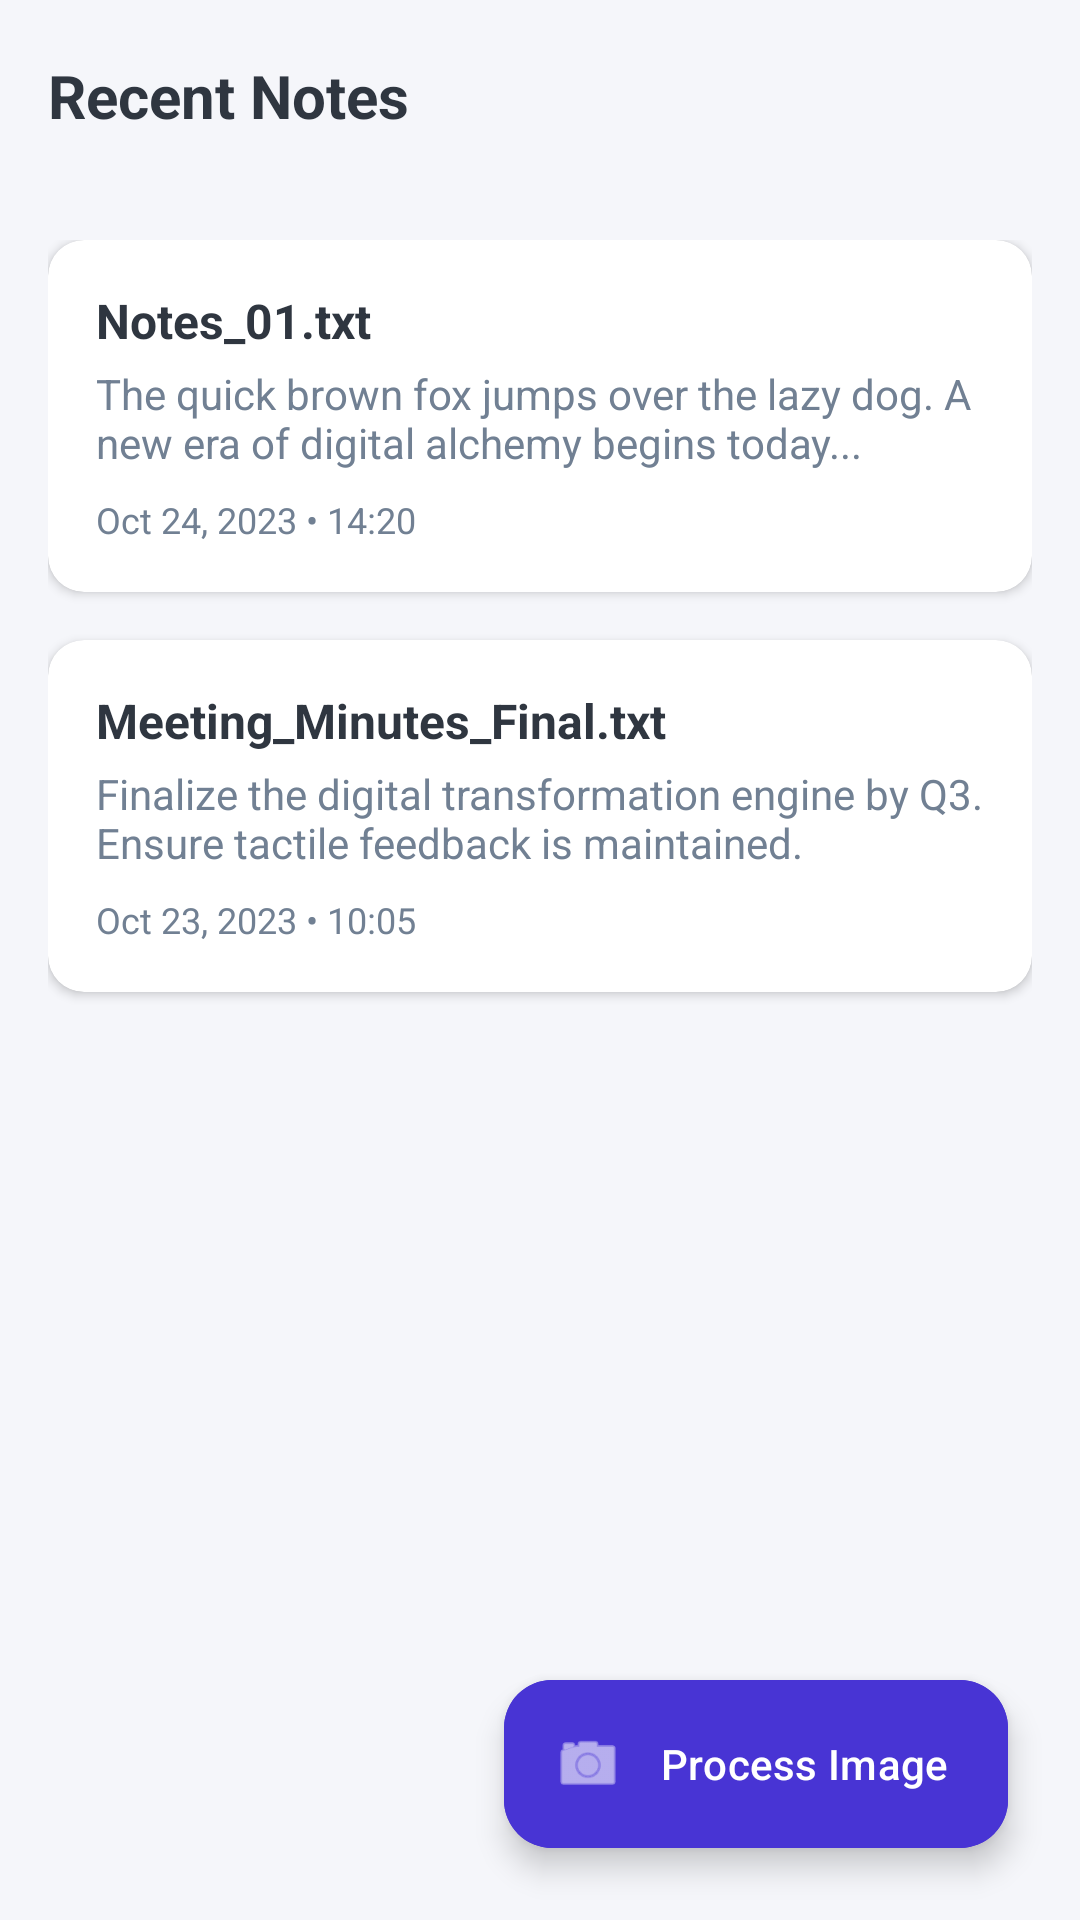

Produce the Android XML layout that renders to this screen, including the resource entries it uses.
<!-- AndroidManifest.xml: application theme Theme.Ink2Text -->
<!-- res/layout/activity_home.xml -->
<?xml version="1.0" encoding="utf-8"?>
<androidx.coordinatorlayout.widget.CoordinatorLayout xmlns:android="http://schemas.android.com/apk/res/android"
    xmlns:app="http://schemas.android.com/apk/res-auto"
    xmlns:tools="http://schemas.android.com/tools"
    android:layout_width="match_parent"
    android:layout_height="match_parent"
    android:background="@color/background_light"
    tools:context=".HomeActivity">

    <com.google.android.material.appbar.AppBarLayout
        android:layout_width="match_parent"
        android:layout_height="wrap_content"
        android:background="@color/background_light"
        app:elevation="0dp">

        <androidx.appcompat.widget.Toolbar
            android:id="@+id/toolbar"
            android:layout_width="match_parent"
            android:layout_height="?attr/actionBarSize">
            
            <TextView
                android:layout_width="wrap_content"
                android:layout_height="wrap_content"
                android:text="Recent Notes"
                android:textColor="@color/text_primary"
                android:textSize="20sp"
                android:textStyle="bold" />
                
        </androidx.appcompat.widget.Toolbar>
    </com.google.android.material.appbar.AppBarLayout>

    <androidx.core.widget.NestedScrollView
        android:layout_width="match_parent"
        android:layout_height="match_parent"
        app:layout_behavior="@string/appbar_scrolling_view_behavior">

        <LinearLayout
            android:layout_width="match_parent"
            android:layout_height="wrap_content"
            android:orientation="vertical"
            android:padding="16dp">

            
            <androidx.cardview.widget.CardView
                android:layout_width="match_parent"
                android:layout_height="wrap_content"
                android:layout_marginBottom="16dp"
                app:cardCornerRadius="12dp"
                app:cardElevation="2dp"
                app:cardBackgroundColor="@color/card_background">
                <LinearLayout
                    android:layout_width="match_parent"
                    android:layout_height="wrap_content"
                    android:orientation="vertical"
                    android:padding="16dp">
                    <TextView
                        android:layout_width="wrap_content"
                        android:layout_height="wrap_content"
                        android:text="Notes_01.txt"
                        android:textStyle="bold"
                        android:textColor="@color/text_primary"
                        android:textSize="16sp"/>
                    <TextView
                        android:layout_width="match_parent"
                        android:layout_height="wrap_content"
                        android:layout_marginTop="4dp"
                        android:text="The quick brown fox jumps over the lazy dog. A new era of digital alchemy begins today..."
                        android:textColor="@color/text_secondary"
                        android:maxLines="2"
                        android:ellipsize="end"
                        android:textSize="14sp"/>
                    <TextView
                        android:layout_width="wrap_content"
                        android:layout_height="wrap_content"
                        android:layout_marginTop="8dp"
                        android:text="Oct 24, 2023 • 14:20"
                        android:textColor="@color/text_secondary"
                        android:textSize="12sp"/>
                </LinearLayout>
            </androidx.cardview.widget.CardView>

            
            <androidx.cardview.widget.CardView
                android:layout_width="match_parent"
                android:layout_height="wrap_content"
                android:layout_marginBottom="16dp"
                app:cardCornerRadius="12dp"
                app:cardElevation="2dp"
                app:cardBackgroundColor="@color/card_background">
                <LinearLayout
                    android:layout_width="match_parent"
                    android:layout_height="wrap_content"
                    android:orientation="vertical"
                    android:padding="16dp">
                    <TextView
                        android:layout_width="wrap_content"
                        android:layout_height="wrap_content"
                        android:text="Meeting_Minutes_Final.txt"
                        android:textStyle="bold"
                        android:textColor="@color/text_primary"
                        android:textSize="16sp"/>
                    <TextView
                        android:layout_width="match_parent"
                        android:layout_height="wrap_content"
                        android:layout_marginTop="4dp"
                        android:text="Finalize the digital transformation engine by Q3. Ensure tactile feedback is maintained."
                        android:textColor="@color/text_secondary"
                        android:maxLines="2"
                        android:ellipsize="end"
                        android:textSize="14sp"/>
                    <TextView
                        android:layout_width="wrap_content"
                        android:layout_height="wrap_content"
                        android:layout_marginTop="8dp"
                        android:text="Oct 23, 2023 • 10:05"
                        android:textColor="@color/text_secondary"
                        android:textSize="12sp"/>
                </LinearLayout>
            </androidx.cardview.widget.CardView>

        </LinearLayout>
    </androidx.core.widget.NestedScrollView>

    <com.google.android.material.floatingactionbutton.ExtendedFloatingActionButton
        android:id="@+id/fabProcessImage"
        android:layout_width="wrap_content"
        android:layout_height="wrap_content"
        android:layout_margin="24dp"
        android:layout_gravity="bottom|end"
        android:text="Process Image"
        app:icon="@android:drawable/ic_menu_camera"
        android:textColor="@color/white"
        app:iconTint="@color/white"
        android:backgroundTint="@color/ink_blue" />

</androidx.coordinatorlayout.widget.CoordinatorLayout>
<!-- resources referenced by this layout -->
<resources>
  <color name="background_light">#F5F6FA</color>
  <color name="card_background">#FFFFFF</color>
  <color name="ink_blue">#4834D4</color>
  <color name="text_primary">#2F3640</color>
  <color name="text_secondary">#718093</color>
  <color name="white">#FFFFFFFF</color>
  <style name="Theme.Ink2Text" parent="Base.Theme.Ink2Text" />
  <style name="Base.Theme.Ink2Text" parent="Theme.Material3.DayNight.NoActionBar">
          
          <item name="colorPrimary">@color/ink_blue</item>
          <item name="colorPrimaryVariant">@color/ink_blue</item>
          <item name="colorOnPrimary">@color/white</item>
      </style>
</resources>
